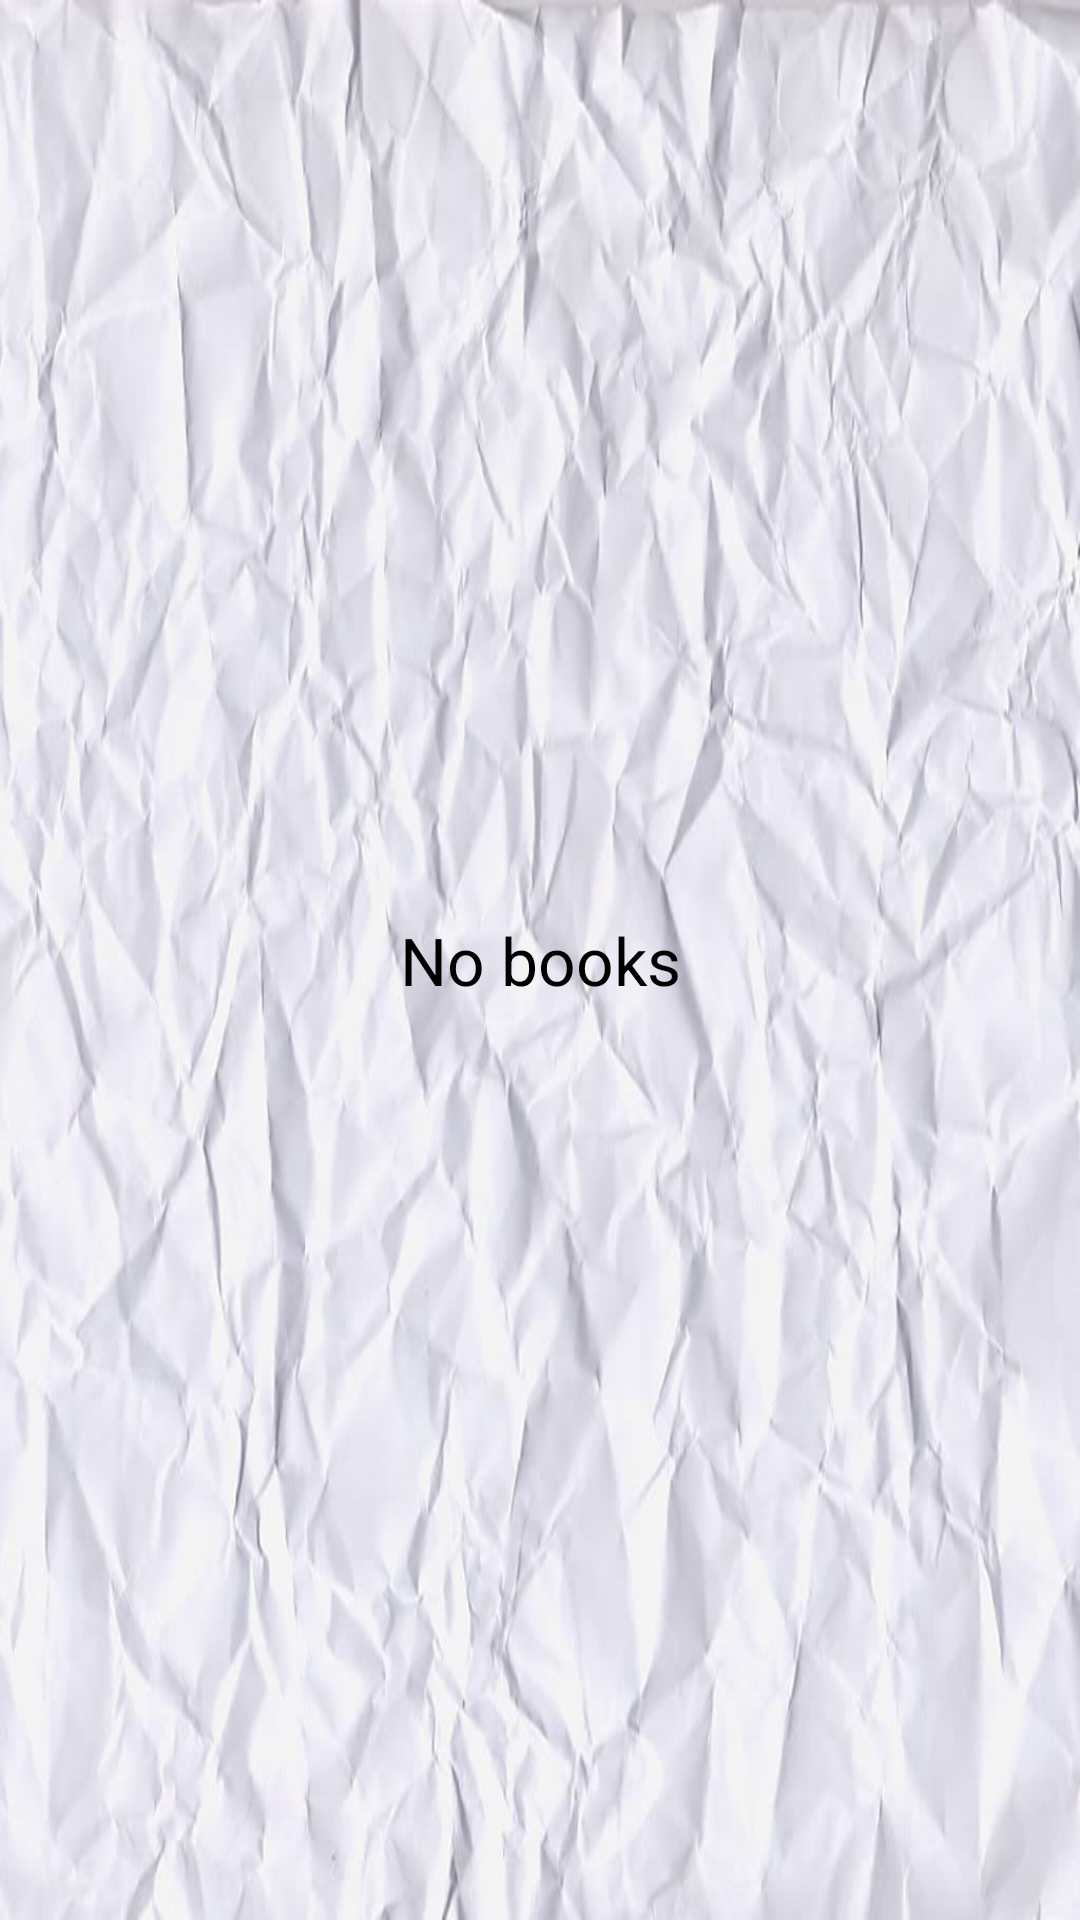

Here is an Android app screen rendered from its layout file. Give the layout XML and the strings, colors and styles it references.
<!-- AndroidManifest.xml: application theme AppTheme -->
<!-- res/layout/fragment_book_list.xml -->
<?xml version="1.0" encoding="utf-8"?>

<LinearLayout xmlns:android="http://schemas.android.com/apk/res/android"
    android:orientation="vertical"
    android:layout_width="match_parent"
    android:layout_height="match_parent" >

     <ListView android:id="@id/android:list"
               android:layout_width="match_parent"
               android:layout_height="match_parent"
               android:layout_weight="1"/>

     <TextView
         android:id="@id/android:empty"
         android:layout_width="match_parent"
         android:layout_height="match_parent"
         android:gravity="center"
         android:text="No books"
         android:textAppearance="?android:attr/textAppearanceLarge" />

</LinearLayout>
<!-- resources referenced by this layout -->
<resources>
  <style name="AppTheme" parent="AppBaseTheme">
          
          <item name="android:windowBackground">@drawable/bg</item>
      </style>
  <style name="AppBaseTheme" parent="android:Theme.Light">
          
      </style>
  <!-- drawable bg: jpg bitmap (drawable-hdpi, 72237 bytes) -->
</resources>
